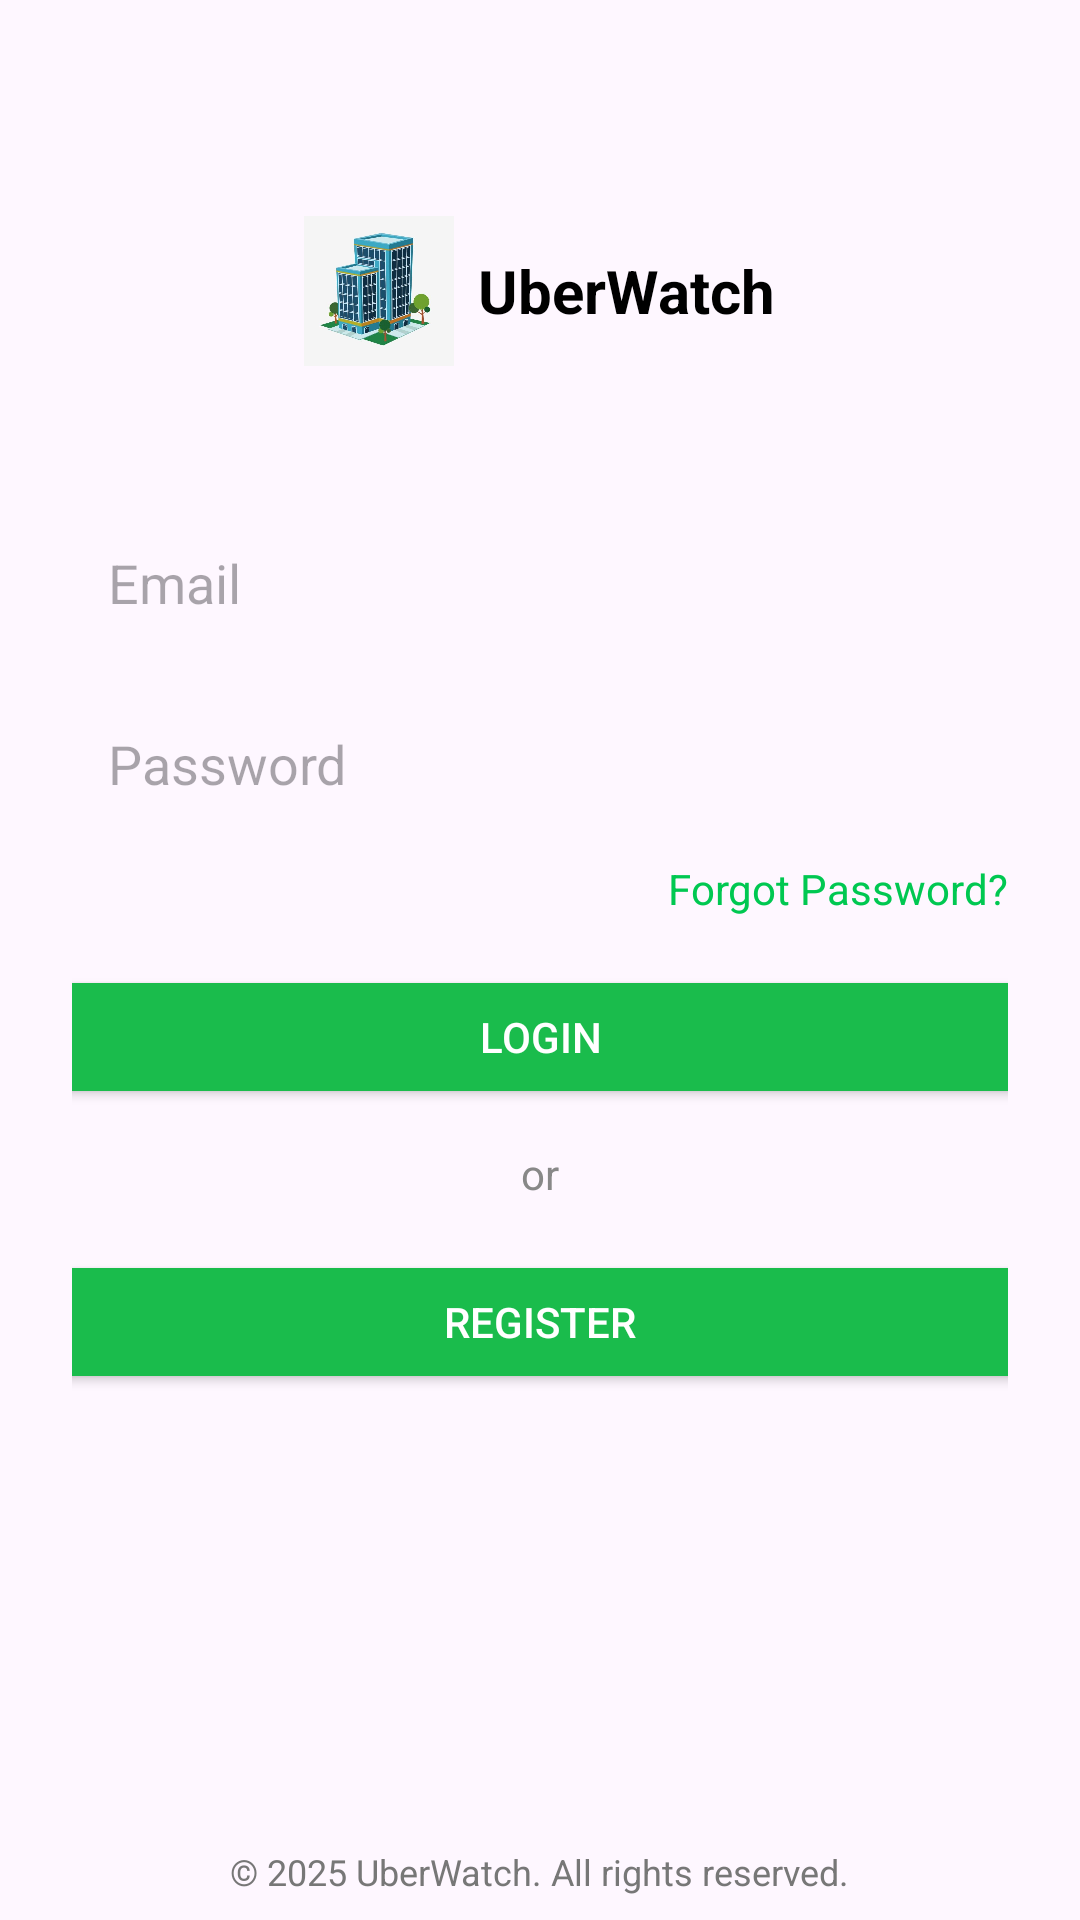

Produce the Android XML layout that renders to this screen, including the resource entries it uses.
<!-- AndroidManifest.xml: application theme Theme.UberWatch -->
<!-- res/layout/activity_login.xml -->
<?xml version="1.0" encoding="utf-8"?>
<androidx.constraintlayout.widget.ConstraintLayout xmlns:android="http://schemas.android.com/apk/res/android"
    xmlns:app="http://schemas.android.com/apk/res-auto"
    xmlns:tools="http://schemas.android.com/tools"
    android:id="@+id/main"
    android:layout_width="match_parent"
    android:layout_height="match_parent"
    tools:context=".LoginActivity">

    
    <ScrollView
        android:layout_width="0dp"
        android:layout_height="0dp"
        android:padding="24dp"
        app:layout_constraintTop_toTopOf="parent"
        app:layout_constraintBottom_toTopOf="@+id/footerText"
        app:layout_constraintStart_toStartOf="parent"
        app:layout_constraintEnd_toEndOf="parent">

        <LinearLayout
            android:layout_width="match_parent"
            android:layout_height="wrap_content"
            android:orientation="vertical"
            android:gravity="center_horizontal">

            
            <LinearLayout
                android:layout_width="wrap_content"
                android:layout_height="wrap_content"
                android:orientation="horizontal"
                android:layout_marginTop="48dp"
                android:gravity="center">

                <ImageView
                    android:id="@+id/logoIcon"
                    android:layout_width="50dp"
                    android:layout_height="50dp"
                    android:src="@drawable/bgcsplash"
                    android:contentDescription="Logo" />

                <TextView
                    android:id="@+id/logoText"
                    android:layout_width="wrap_content"
                    android:layout_height="wrap_content"
                    android:text="UberWatch"
                    android:textSize="20sp"
                    android:textStyle="bold"
                    android:textColor="#000000"
                    android:layout_marginStart="8dp"/>
            </LinearLayout>

            
            <EditText
                android:id="@+id/emailEditText"
                android:layout_width="match_parent"
                android:layout_height="wrap_content"
                android:hint="Email"
                android:inputType="textEmailAddress"
                android:padding="12dp"
                android:layout_marginTop="48dp"
                android:background="@drawable/edit_text_background"/>

            
            <EditText
                android:id="@+id/passwordEditText"
                android:layout_width="match_parent"
                android:layout_height="wrap_content"
                android:hint="Password"
                android:inputType="textPassword"
                android:padding="12dp"
                android:layout_marginTop="12dp"
                android:background="@drawable/edit_text_background"/>

            
            <TextView
                android:id="@+id/forgotPasswordText"
                android:layout_width="wrap_content"
                android:layout_height="wrap_content"
                android:text="Forgot Password?"
                android:textColor="#00C851"
                android:layout_marginTop="8dp"
                android:layout_gravity="end"/>

            
            <Button
                android:id="@+id/loginButton"
                android:layout_width="350dp"
                android:layout_height="wrap_content"
                android:text="LOGIN"
                android:textAllCaps="false"
                android:textColor="#FFFFFF"
                android:backgroundTint="#1ABC4C"
                app:layout_constraintTop_toBottomOf="@id/tabsLayout"
                app:layout_constraintStart_toStartOf="parent"
                app:layout_constraintEnd_toEndOf="parent"
                android:layout_marginTop="16dp"/>

            
            <TextView
                android:layout_width="match_parent"
                android:layout_height="wrap_content"
                android:text="or"
                android:textSize="14dp"
                android:gravity="center"
                android:layout_marginTop="12dp"
                android:textColor="#888888" />

            
            <Button
                android:id="@+id/registerButton"
                android:layout_width="350dp"
                android:layout_height="wrap_content"
                android:text="REGISTER"
                android:textColor="#FFFFFF"
                android:backgroundTint="#1ABC4C"
                app:layout_constraintTop_toBottomOf="@id/tabsLayout"
                app:layout_constraintStart_toStartOf="parent"
                app:layout_constraintEnd_toEndOf="parent"
                android:layout_marginTop="16dp"/>

            
            <TextView
                android:id="@+id/backToLoginText"
                android:layout_width="wrap_content"
                android:layout_height="wrap_content"
                android:text="Back to Login"
                android:textColor="#00C851"
                android:layout_marginTop="16dp"
                android:visibility="gone"
                android:textSize="14sp"/>
        </LinearLayout>
    </ScrollView>

    
    <TextView
        android:id="@+id/footerText"
        android:layout_width="wrap_content"
        android:layout_height="wrap_content"
        android:text="© 2025 UberWatch. All rights reserved."
        android:textSize="12sp"
        android:textColor="#777777"
        app:layout_constraintBottom_toBottomOf="parent"
        app:layout_constraintStart_toStartOf="parent"
        app:layout_constraintEnd_toEndOf="parent"
        android:layout_marginBottom="8dp"/>

</androidx.constraintlayout.widget.ConstraintLayout>
<!-- resources referenced by this layout -->
<resources>
  <!-- drawable bgcsplash: png bitmap (drawable, 236174 bytes) -->
  <style name="Theme.UberWatch" parent="Base.Theme.UberWatch" />
  <style name="Base.Theme.UberWatch" parent="Theme.Material3.DayNight.NoActionBar">
          
          
      </style>
</resources>
